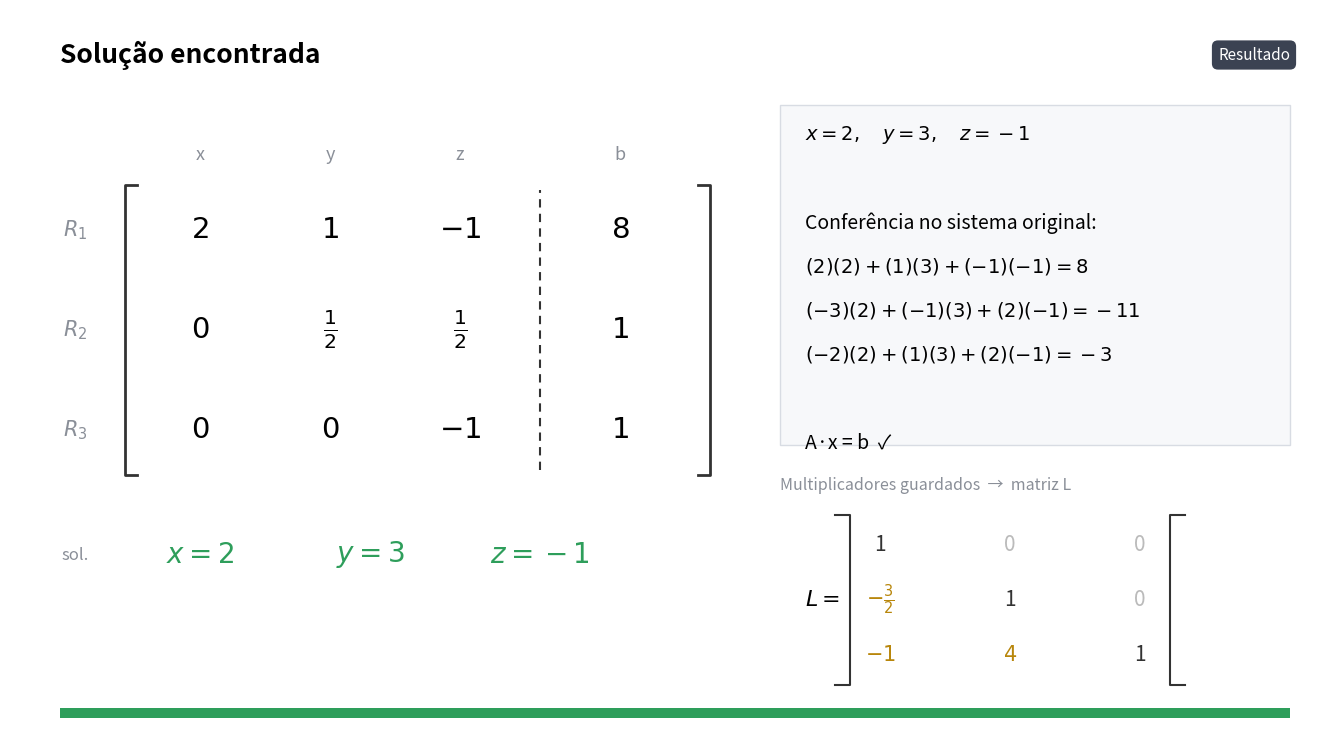

Recreate this plot in Python.
"""
Animação da Eliminação de Gauss + Substituição Regressiva
Exemplo da Seção 3 do notebook Sistemas_Lineares_Gauss_LU.ipynb

    2x +  y -  z =   8
   -3x -  y + 2z = -11
   -2x +  y + 2z =  -3

Arquitetura (3 camadas, de propósito):
  1) gerar_estados()  -> roda o algoritmo e guarda "fotografias" de cada passo
  2) desenhar()       -> transforma UMA fotografia em uma imagem
  3) FuncAnimation    -> percorre as fotografias e grava o GIF

Usamos Fraction (aritmética exata) para o GIF mostrar 1/2, 3/2, ... como na
resolução à mão, em vez de 0.5, 1.5 ...
"""
from fractions import Fraction as F
from copy import deepcopy

import matplotlib
matplotlib.use("Agg")
import matplotlib.pyplot as plt
from matplotlib.animation import FuncAnimation, PillowWriter
from matplotlib.patches import Rectangle

# ----------------------------------------------------------------------
# Dados do problema
# ----------------------------------------------------------------------
A = [[2, 1, -1],
     [-3, -1, 2],
     [-2, 1, 2]]
b = [8, -11, -3]
NOMES = ["x", "y", "z"]

# Paleta
VERDE = "#2e9e5b"    # pivô
VERMELHO = "#d64545" # elemento a eliminar
AMARELO = "#f2b705"  # valor recém-calculado
AZUL = "#2f6fdd"     # valores já conhecidos (subst. regressiva)
CINZA = "#8a8f98"
FUNDO_LINHA = {VERDE: "#e3f4ea", VERMELHO: "#fbe6e6", AZUL: "#e6eefc", AMARELO: "#fff4cc"}


# ----------------------------------------------------------------------
# Formatação (mathtext do matplotlib)
# ----------------------------------------------------------------------
def tex(x, paren=False):
    """Fraction -> string mathtext (sem os $)."""
    x = F(x)
    if x.denominator == 1:
        s = str(x.numerator)
    else:
        s = ("-" if x < 0 else "") + r"\frac{%d}{%d}" % (abs(x.numerator), x.denominator)
    if paren and x < 0:
        s = "(" + s + ")"
    return s


def linha_tex(v):
    """[a, b, c, d] -> [a, b, c | d]"""
    return "$[" + ", ".join(tex(e) for e in v[:-1]) + r"\,|\," + tex(v[-1]) + "]$"


def eq_tex(row, nomes):
    """Linha da matriz aumentada -> equação legível."""
    partes = []
    for c, nome in zip(row[:-1], nomes):
        if c == 0:
            continue
        sinal = "-" if c < 0 else "+"
        mod = abs(c)
        coef = "" if mod == 1 else tex(mod)
        partes.append((sinal, coef + nome))
    s = ""
    for k, (sinal, termo) in enumerate(partes):
        if k == 0:
            s += ("-" if sinal == "-" else "") + termo
        else:
            s += f" {sinal} {termo}"
    return "$" + s + " = " + tex(row[-1]) + "$"


# ----------------------------------------------------------------------
# 1) Gera os estados (uma "fotografia" por passo didático)
# ----------------------------------------------------------------------
def gerar_estados(A, b):
    n = len(b)
    M = [[F(v) for v in linha] + [F(bi)] for linha, bi in zip(A, b)]
    L = [[None] * n for _ in range(n)]      # multiplicadores guardados
    estados = []

    def foto(**kw):
        base = dict(M=deepcopy(M), L=deepcopy(L), hi={}, rowhi={}, temp=None,
                    temp_label="", sol=[None] * n, linhas=[], hold=1, fase="")
        base.update(kw)
        estados.append(base)

    # --- abertura ---------------------------------------------------
    foto(titulo="Sistema original → matriz aumentada [A | b]",
         fase="Início",
         linhas=[eq_tex(M[i], NOMES) for i in range(n)] +
                ["", "Objetivo: zerar tudo abaixo da diagonal", "(forma triangular superior)"],
         hold=2)

    # --- eliminação -------------------------------------------------
    passo = 0
    for k in range(n - 1):
        for i in range(k + 1, n):
            passo += 1
            I, K = i + 1, k + 1
            pivo, alvo = M[k][k], M[i][k]
            m = alvo / pivo
            L[i][k] = m

            # (a) achar pivô e multiplicador
            foto(titulo=f"Passo {passo}: zerar a{I}{K} usando o pivô a{K}{K}",
                 fase="Eliminação",
                 hi={(k, k): VERDE, (i, k): VERMELHO},
                 rowhi={k: VERDE, i: VERMELHO},
                 linhas=[r"Pivô:  $a_{%d%d}=%s$" % (K, K, tex(pivo)),
                         r"A eliminar:  $a_{%d%d}=%s$" % (I, K, tex(alvo)),
                         "",
                         r"$m_{%d%d}=\frac{a_{%d%d}}{a_{%d%d}}=\frac{%s}{%s}=%s$"
                         % (I, K, I, K, K, K, tex(alvo), tex(pivo), tex(m)),
                         "",
                         r"Regra:  $R_{%d}\leftarrow R_{%d}-m_{%d%d}\,R_{%d}$" % (I, I, I, K, K)])

            # (b) linha do pivô escalada
            temp = [m * M[k][c] for c in range(n + 1)]
            foto(titulo=f"Passo {passo}: calcular m{I}{K} · R{K}",
                 fase="Eliminação",
                 hi={(k, k): VERDE, (i, k): VERMELHO},
                 rowhi={k: VERDE, i: VERMELHO},
                 temp=temp, temp_label=r"$m_{%d%d}\cdot R_{%d}$" % (I, K, K),
                 linhas=[r"$m_{%d%d}\cdot R_{%d}=%s\cdot$" % (I, K, K, tex(m, True)) + linha_tex(M[k]),
                         "",
                         r"$=$" + linha_tex(temp),
                         "",
                         "Multiplicamos a linha INTEIRA,",
                         "inclusive o termo independente."])

            # (c) subtrair
            antes = M[i][:]
            M[i] = [M[i][c] - temp[c] for c in range(n + 1)]
            mudou = {(i, c): AMARELO for c in range(n + 1)}
            mudou[(i, k)] = VERDE
            foto(titulo=f"Passo {passo}: R{I} ← R{I} − m{I}{K}·R{K}",
                 fase="Eliminação",
                 hi=mudou, rowhi={i: AMARELO},
                 linhas=[r"$R_{%d}=$" % I + linha_tex(antes),
                         r"$\;\;-$" + linha_tex(temp),
                         r"$\;\;=$" + linha_tex(M[i]),
                         "",
                         r"Zero criado em $a_{%d%d}$:  $%s-%s\cdot%s=0$"
                         % (I, K, tex(antes[k]), tex(m, True), tex(pivo, True))],
                 hold=2)

    # --- matriz triangular ------------------------------------------
    foto(titulo="Forma triangular superior (U) alcançada",
         fase="Fim da eliminação",
         rowhi={r: AMARELO for r in range(n)},
         linhas=["Sistema equivalente (mesma solução):", ""] +
                [eq_tex(M[i], NOMES) for i in range(n)] +
                ["", "Agora: resolver de baixo para cima."],
         hold=3)

    # --- substituição regressiva ------------------------------------
    sol = [None] * n
    for i in range(n - 1, -1, -1):
        I = i + 1
        soma = sum(M[i][j] * sol[j] for j in range(i + 1, n))
        xi = (M[i][n] - soma) / M[i][i]

        num = tex(M[i][n])
        for j in range(i + 1, n):
            num += r" - %s\cdot%s" % (tex(M[i][j], True), tex(sol[j], True))
        formula = r"$%s=\frac{%s}{%s}=%s$" % (NOMES[i], num, tex(M[i][i]), tex(xi))

        hi = {(i, i): VERDE}
        hi.update({(i, j): AZUL for j in range(i + 1, n)})
        sol[i] = xi
        foto(titulo=f"Substituição regressiva: achar {NOMES[i]}",
             fase="Substituição regressiva",
             hi=hi, rowhi={i: VERDE},
             sol=sol[:],
             linhas=[f"Equação {I}:  " + eq_tex(M[i], NOMES),
                     "",
                     "Isolando " + f"${NOMES[i]}$" + ":",
                     formula],
             hold=2)

    # --- conferência ------------------------------------------------
    ok = all(sum(F(A[r][c]) * sol[c] for c in range(n)) == b[r] for r in range(n))
    foto(titulo="Solução encontrada",
         fase="Resultado",
         sol=sol[:],
         linhas=[r"$x=%s,\quad y=%s,\quad z=%s$" % tuple(tex(v) for v in sol),
                 "",
                 "Conferência no sistema original:"] +
                [r"$%s$" % (" + ".join(r"(%s)(%s)" % (tex(A[r][c], False), tex(sol[c], False))
                                      for c in range(n)) + " = " + tex(b[r])) for r in range(n)] +
                ["", ("A·x = b  ✓" if ok else "A·x ≠ b  ✗")],
         hold=4)
    return estados


# ----------------------------------------------------------------------
# 2) Desenha UMA fotografia
# ----------------------------------------------------------------------
COL_X = [1.9, 3.2, 4.5, 6.1]   # colunas x1 x2 x3 | b
ROW_Y = [5.0, 4.0, 3.0]        # linhas R1 R2 R3
BARRA_X = 5.3
TEMP_Y = 1.75


def desenhar(ax, est, idx, total):
    ax.clear()
    ax.set_xlim(0, 13)
    ax.set_ylim(0, 7.2)
    ax.axis("off")

    # título + chip de fase
    ax.text(0.5, 6.75, est["titulo"], fontsize=19, fontweight="bold", va="center")
    ax.text(12.8, 6.75, est["fase"], fontsize=11, color="white", ha="right", va="center",
            bbox=dict(boxstyle="round,pad=0.4", fc="#3b4252", ec="none"))

    # cabeçalhos das colunas
    for x, nome in zip(COL_X, NOMES + ["b"]):
        ax.text(x, 5.75, nome, fontsize=13, color=CINZA, ha="center", va="center")

    # fundo das linhas destacadas
    for r, cor in est["rowhi"].items():
        ax.add_patch(Rectangle((1.05, ROW_Y[r] - 0.42), 6.05, 0.84,
                               fc=FUNDO_LINHA[cor], ec="none", zorder=0))

    # colchetes e barra vertical
    for sx, dx in ((1.15, 0.12), (7.0, -0.12)):
        ax.plot([sx + dx, sx, sx, sx + dx], [5.45, 5.45, 2.55, 2.55], color="#333", lw=2)
    ax.plot([BARRA_X, BARRA_X], [2.6, 5.4], color="#333", lw=1.5, ls=(0, (4, 3)))

    # rótulos das linhas
    for r in range(3):
        ax.text(0.65, ROW_Y[r], r"$R_%d$" % (r + 1), fontsize=15, color=CINZA,
                ha="center", va="center")

    # células
    for r in range(3):
        for c in range(4):
            cor = est["hi"].get((r, c))
            if cor:
                ax.add_patch(Rectangle((COL_X[c] - 0.55, ROW_Y[r] - 0.33), 1.1, 0.66,
                                       fc="white", ec=cor, lw=3, zorder=1))
            ax.text(COL_X[c], ROW_Y[r], "$" + tex(est["M"][r][c]) + "$",
                    fontsize=21, ha="center", va="center", zorder=2)

    # linha temporária (m · R_k)
    if est["temp"] is not None:
        ax.plot([1.2, 7.0], [2.45, 2.45], color=CINZA, lw=1, ls=":")
        ax.text(0.65, TEMP_Y, est["temp_label"], fontsize=12, color=CINZA,
                ha="center", va="center")
        for c in range(4):
            ax.text(COL_X[c], TEMP_Y, "$" + tex(est["temp"][c]) + "$", fontsize=21,
                    color=AZUL, ha="center", va="center")

    # solução parcial (substituição regressiva)
    if any(v is not None for v in est["sol"]):
        ax.text(0.65, 1.75, "sol.", fontsize=12, color=CINZA, ha="center", va="center")
        for k, v in enumerate(est["sol"]):
            if v is not None:
                ax.text(1.9 + 1.7 * k, 1.75, r"$%s=%s$" % (NOMES[k], tex(v)),
                        fontsize=20, color=VERDE, ha="center", va="center")

    # painel de explicação (direita)
    ax.add_patch(Rectangle((7.7, 2.85), 5.1, 3.4, fc="#f7f8fa", ec="#d8dce3", lw=1))
    y = 5.95
    for txt in est["linhas"]:
        if txt:
            ax.text(7.95, y, txt, fontsize=14, va="center")
        y -= 0.44

    # painel L (multiplicadores) — conexão com a decomposição LU
    ax.text(7.7, 2.45, "Multiplicadores guardados  →  matriz L", fontsize=11.5,
            color=CINZA, va="center")
    lx = [8.7, 10.0, 11.3]
    ly = [1.85, 1.3, 0.75]
    ax.text(7.95, 1.3, r"$L=$", fontsize=16, va="center")
    for r in range(3):
        for c in range(3):
            if r == c:
                txt, col = "1", "#333"
            elif r < c:
                txt, col = "0", "#bbb"
            else:
                v = est["L"][r][c]
                txt, col = (("$%s$" % tex(v)), AMARELO if est["L"][r][c] is not None else "#ccc") \
                    if v is not None else ("?", "#ccc")
                if v is not None:
                    col = "#b8860b"
            ax.text(lx[c], ly[r], txt, fontsize=15, color=col, ha="center", va="center")
    ax.plot([8.25, 8.4, 8.4, 8.25], [2.15, 2.15, 0.45, 0.45], color="#333", lw=1.5)
    ax.plot([11.75, 11.6, 11.6, 11.75], [2.15, 2.15, 0.45, 0.45], color="#333", lw=1.5)

    # barra de progresso
    ax.add_patch(Rectangle((0.5, 0.12), 12.3, 0.1, fc="#e5e7eb", ec="none"))
    ax.add_patch(Rectangle((0.5, 0.12), 12.3 * (idx + 1) / total, 0.1, fc=VERDE, ec="none"))


# ----------------------------------------------------------------------
# 3) Monta e salva o GIF
# ----------------------------------------------------------------------
def main(saida="gauss.gif", fps=0.6):
    estados = gerar_estados(A, b)
    # 'hold' repete o quadro para dar mais tempo de leitura nos passos densos
    quadros = [i for i, e in enumerate(estados) for _ in range(e["hold"])]

    fig, ax = plt.subplots(figsize=(13, 7.2), dpi=90)
    fig.subplots_adjust(0, 0, 1, 1)

    def atualizar(q):
        desenhar(ax, estados[q], q, len(estados))

    anim = FuncAnimation(fig, atualizar, frames=quadros, repeat=True)
    anim.save(saida, writer=PillowWriter(fps=fps))
    print(f"GIF salvo em {saida} ({len(quadros)} quadros)")
    return estados


if __name__ == "__main__":
    main()
